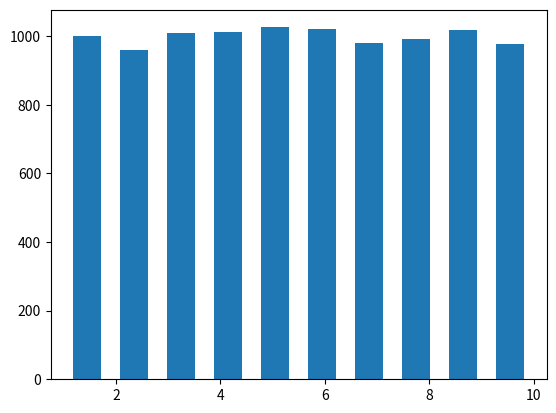

Write the Python code that produced this figure.
# StatCheck
# Just test Python code to play with libraries

import random
import statistics
import numpy
import matplotlib


b=[]

# Get 10'000 random numbers 0-10 
f = open("myfile.txt", "w")
for i in range(0,10000):
    a=random.randint(1,10)
    b.append(int(a))
    f.write(str(a)+" ")

# Check stats
mn = statistics.mean(b)
mnn = numpy.mean(b)
med = statistics.median(b)
medn = numpy.median(b)
qtn = numpy.quantile(b,0.5)

text = "Mean:\n"+"stat:"+str(mn)+"\nnumpy:"+str(mnn)+"\nMediane:\n"+"stat:"+str(med)+"\nnumpy:"+str(medn)+"\nQuantile:"+"\nnumpy:"+str(qtn)
print(text)
f.write(text)

matplotlib.pyplot.hist(b,bins=10,rwidth=0.6)

f.close()
